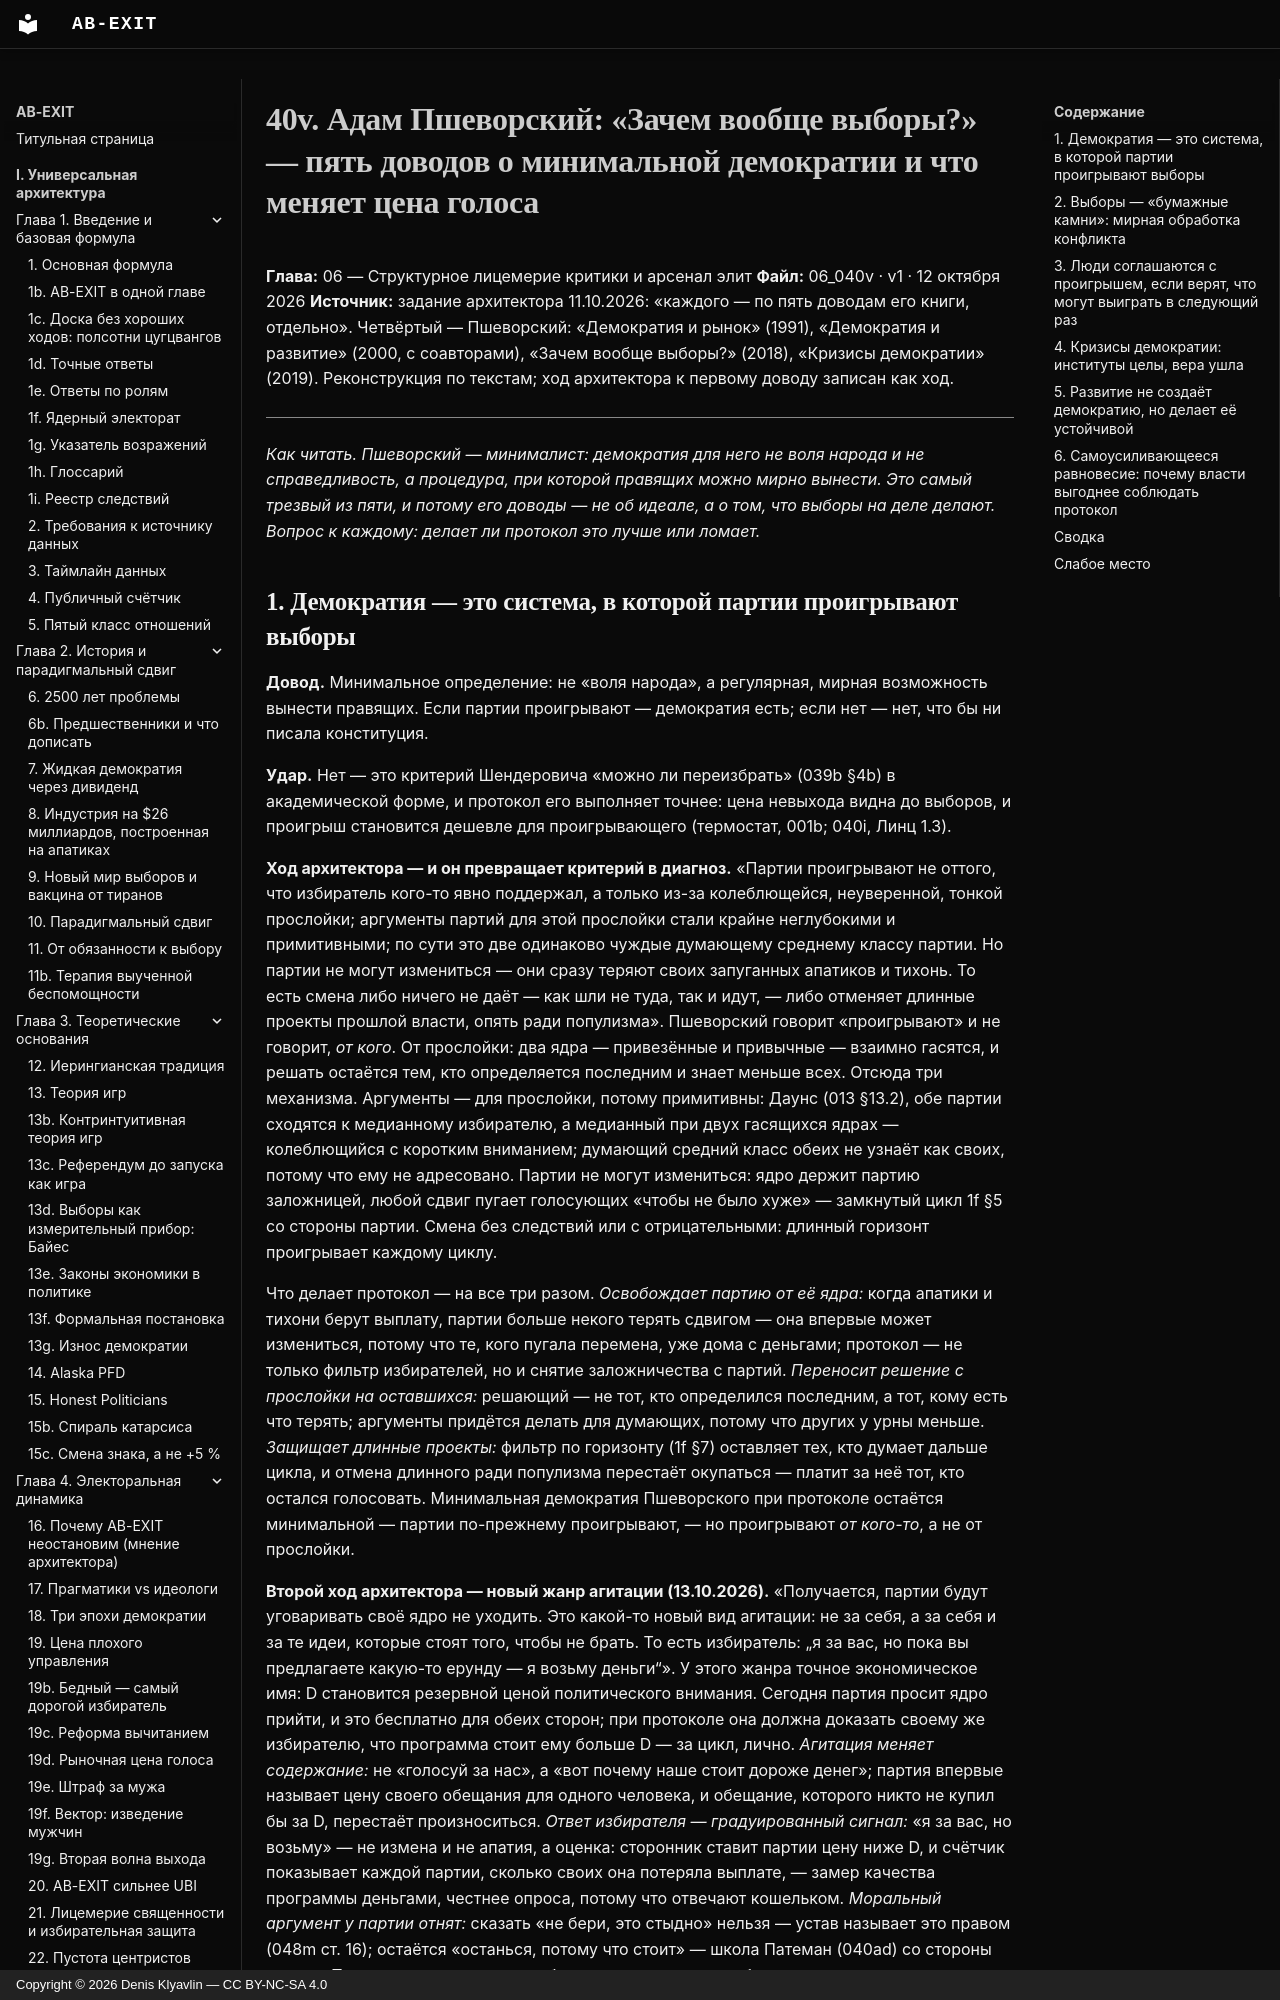

repository: Denis-Kliavlin/ab-exit · page: 06-critique-arsenal/040v-przeworski/index.html · generator: mkdocs · copyright: Copyright © 2026 Denis Klyavlin — CC BY-NC-SA 4.0

# 40v. Адам Пшеворский: «Зачем вообще выборы?» — пять доводов о минимальной демократии и что меняет цена голоса

**Глава:** 06 — Структурное лицемерие критики и арсенал элит
**Файл:** 06_040v · v1 · 12 октября 2026
**Источник:** задание архитектора 11.10.2026: «каждого — по пять доводам его книги, отдельно». Четвёртый — Пшеворский: «Демократия и рынок» (1991), «Демократия и развитие» (2000, с соавторами), «Зачем вообще выборы?» (2018), «Кризисы демократии» (2019). Реконструкция по текстам; ход архитектора к первому доводу записан как ход.

---

*Как читать. Пшеворский — минималист: демократия для него не воля народа и не справедливость, а процедура, при которой правящих можно мирно вынести. Это самый трезвый из пяти, и потому его доводы — не об идеале, а о том, что выборы на деле делают. Вопрос к каждому: делает ли протокол это лучше или ломает.*
